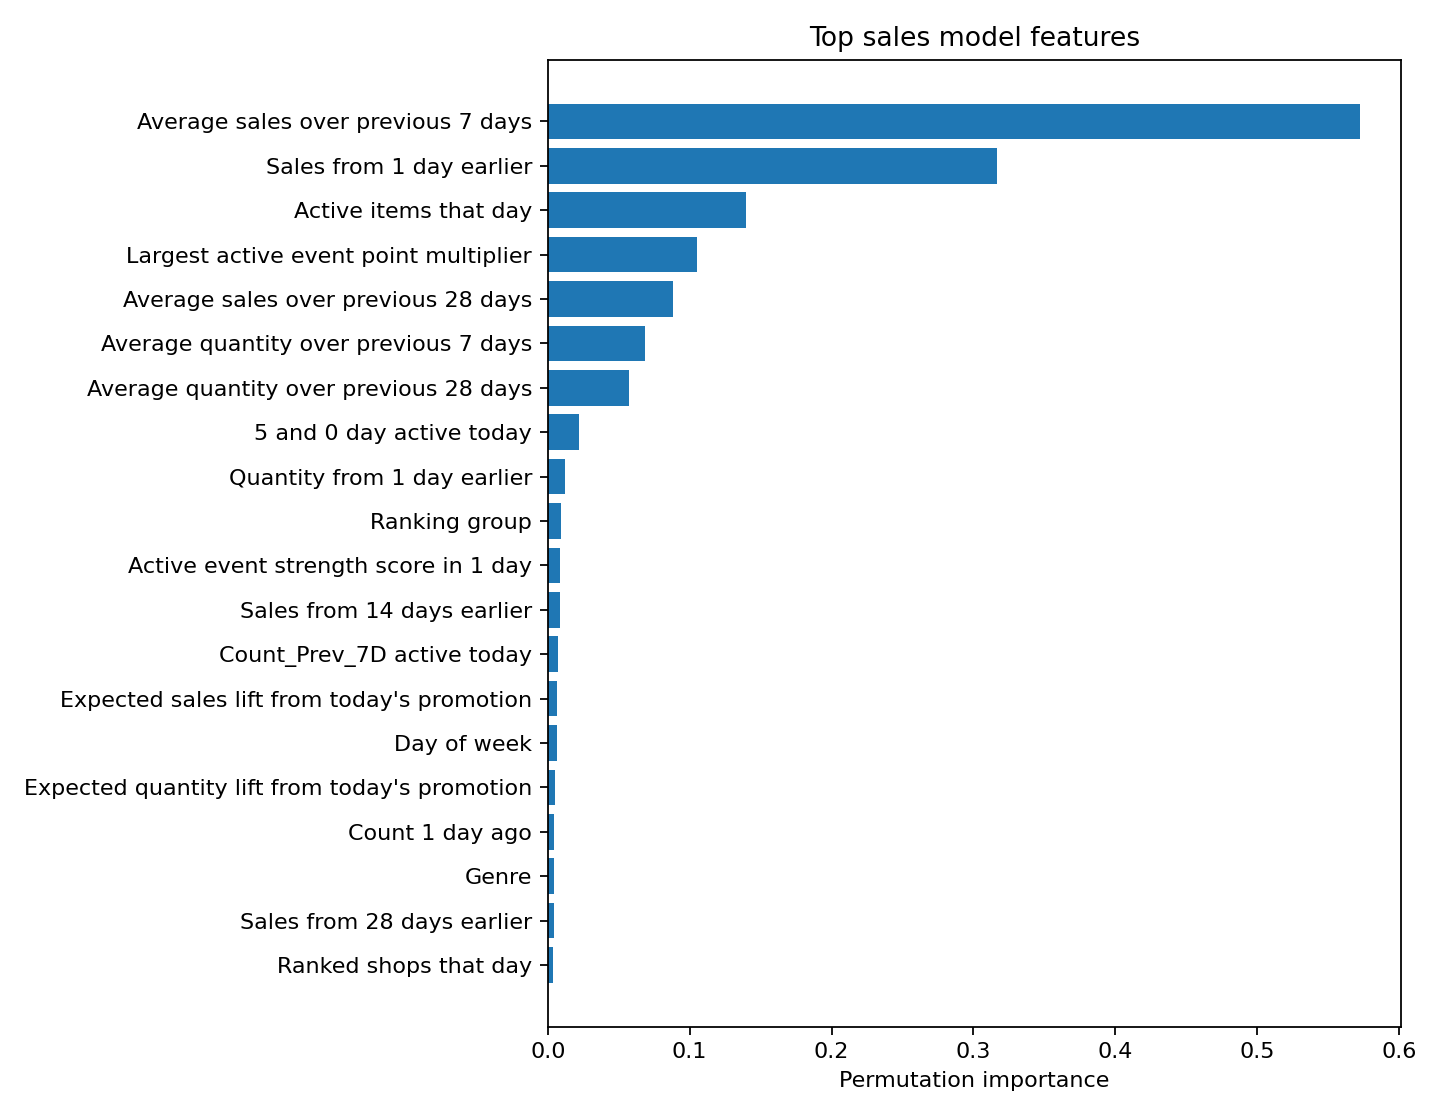

Values plotted in this chart, from the file beside it:
feature, display_name, importance_mean, importance_std
sales_roll_mean_7d, Average sales over previous 7 days, 0.5728, 0.00541
sales_lag_1d, Sales from 1 day earlier, 0.3169, 0.007552
active_items, Active items that day, 0.1396, 0.006396
event_max_point_multiplier, Largest active event point multiplier, 0.1055, 0.003314
sales_roll_mean_28d, Average sales over previous 28 days, 0.088, 0.0007548
items_roll_mean_7d, Average quantity over previous 7 days, 0.06879, 0.004199
items_roll_mean_28d, Average quantity over previous 28 days, 0.05703, 0.003164
event_zero-five, 5 and 0 day active today, 0.02219, 0.001225
items_lag_1d, Quantity from 1 day earlier, 0.01198, 0.0006972
ranking_group, Ranking group, 0.009413, 0.0003054
event_strength_score_in_1d, Active event strength score in 1 day, 0.008701, 0.0005237
sales_lag_14d, Sales from 14 days earlier, 0.008446, 0.001056
event_count_prev_7d, Count_Prev_7D active today, 0.006997, 0.001183
sales_promo_lift_today, Expected sales lift from today's promoti…, 0.00685, 0.001173
day_of_week, Day of week, 0.006249, 0.0007501
items_promo_lift_today, Expected quantity lift from today's prom…, 0.005039, 0.001359
event_count_after_1d, Count 1 day ago, 0.004598, 0.0002503
genre_id, Genre, 0.004269, 0.0006861
sales_lag_28d, Sales from 28 days earlier, 0.004219, 0.001164
ranked_shops, Ranked shops that day, 0.003389, 0.000551
items_lag_14d, Quantity from 14 days earlier, 0.003064, 0.0001993
sales_lag_7d, Sales from 7 days earlier, 0.002852, 0.001064
max_price, Highest ranked item price, 0.002575, 0.0003001
days_to_promo_or_holiday, Days until next promotion or holiday, 0.002562, 0.0003175
active_shops, Active shops that day, 0.002452, 0.0004007
event_count, Number of active Rakuten events, 0.00207, 0.0005131
items_promo_lift_next_3d, Expected quantity lift from promotions i…, 0.001977, 0.0004388
min_price, Lowest ranked item price, 0.001928, 0.0005918
items_lag_7d, Quantity from 7 days earlier, 0.00186, 0.0005361
event_count_prev_3d, Count_Prev_3D active today, 0.001508, 0.0001871
day_of_month, Day of month, 0.001093, 0.0001944
event_strength_score_in_2d, Active event strength score in 2 days, 0.001091, 0.0001048
sales_promo_lift_next_3d, Expected sales lift from promotions in n…, 0.0009845, 0.0001883
event_strength_score_next_3d, Active event strength score over next 3 …, 0.0009157, 0.0001506
is_holiday, Japan holiday that day, 0.0008089, 0.000183
items_promo_lift_next_7d, Expected quantity lift from promotions i…, 0.0007784, 0.0002284
event_count_in_1d, Count in 1 day, 0.0007595, 0.0001306
sales_promo_lift_next_7d, Expected sales lift from promotions in n…, 0.0006339, 0.0004095
event_marathon_in_1d, Shopping Marathon in 1 day, 0.0006214, 0.0001798
event_ichiba-day, 18th Ichiba Day active today, 0.000618, 7.354570039529474e-05
event_marathon_in_7d, Shopping Marathon in 7 days, 0.0005673, 0.0001973
event_ichiba-day_in_7d, 18th Ichiba Day in 7 days, 0.0005129, 6.800431889875644e-05
holiday_in_1d, Japan holiday in 1 day, 0.0004526, 0.0003138
event_supersale_after_7d, Rakuten Super Sale 7 days ago, 0.0004276, 0.0002176
event_strength_score_next_7d, Active event strength score over next 7 …, 0.0004202, 0.0002485
event_count_in_7d, Count in 7 days, 0.0004054, 7.177912507764878e-05
median_price, Median ranked item price, 0.000363, 0.0004973
event_supersale_after_2d, Rakuten Super Sale 2 days ago, 0.0003561, 0.0001774
ranked_items, Ranked items that day, 0.0003511, 0.0002281
event_bonus_point_multiplier_next_7d, Active event bonus point multiplier over…, 0.0003278, 7.513397872830489e-05
cos_dow, Weekly seasonality pattern, 0.0003084, 0.0002415
days_to_event, Days until next Rakuten event, 0.000246, 0.0001404
event_zero-five_in_2d, 5 and 0 day in 2 days, 0.0002445, 0.000197
event_wonderful-day, Wonderful Day active today, 0.0002424, 5.345624119294709e-05
event_wonderful-day_after_3d, Wonderful Day 3 days ago, 0.0002289, 5.001955355890907e-05
event_fashionthesale_after_2d, Fashionthesale 2 days ago, 0.0002158, 4.4716396205594005e-05
days_since_holiday, Days since previous Japan holiday, 0.000208, 0.0002982
event_marathon_in_3d, Shopping Marathon in 3 days, 0.0002007, 0.0001255
event_point_cap_next_3d, Active event point cap over next 3 days, 0.000199, 4.6912264521593934e-05
promo_or_holiday_count_next_14d, Promotions or holidays in next 14 days, 0.0001937, 0.0001082
... 236 more rows
